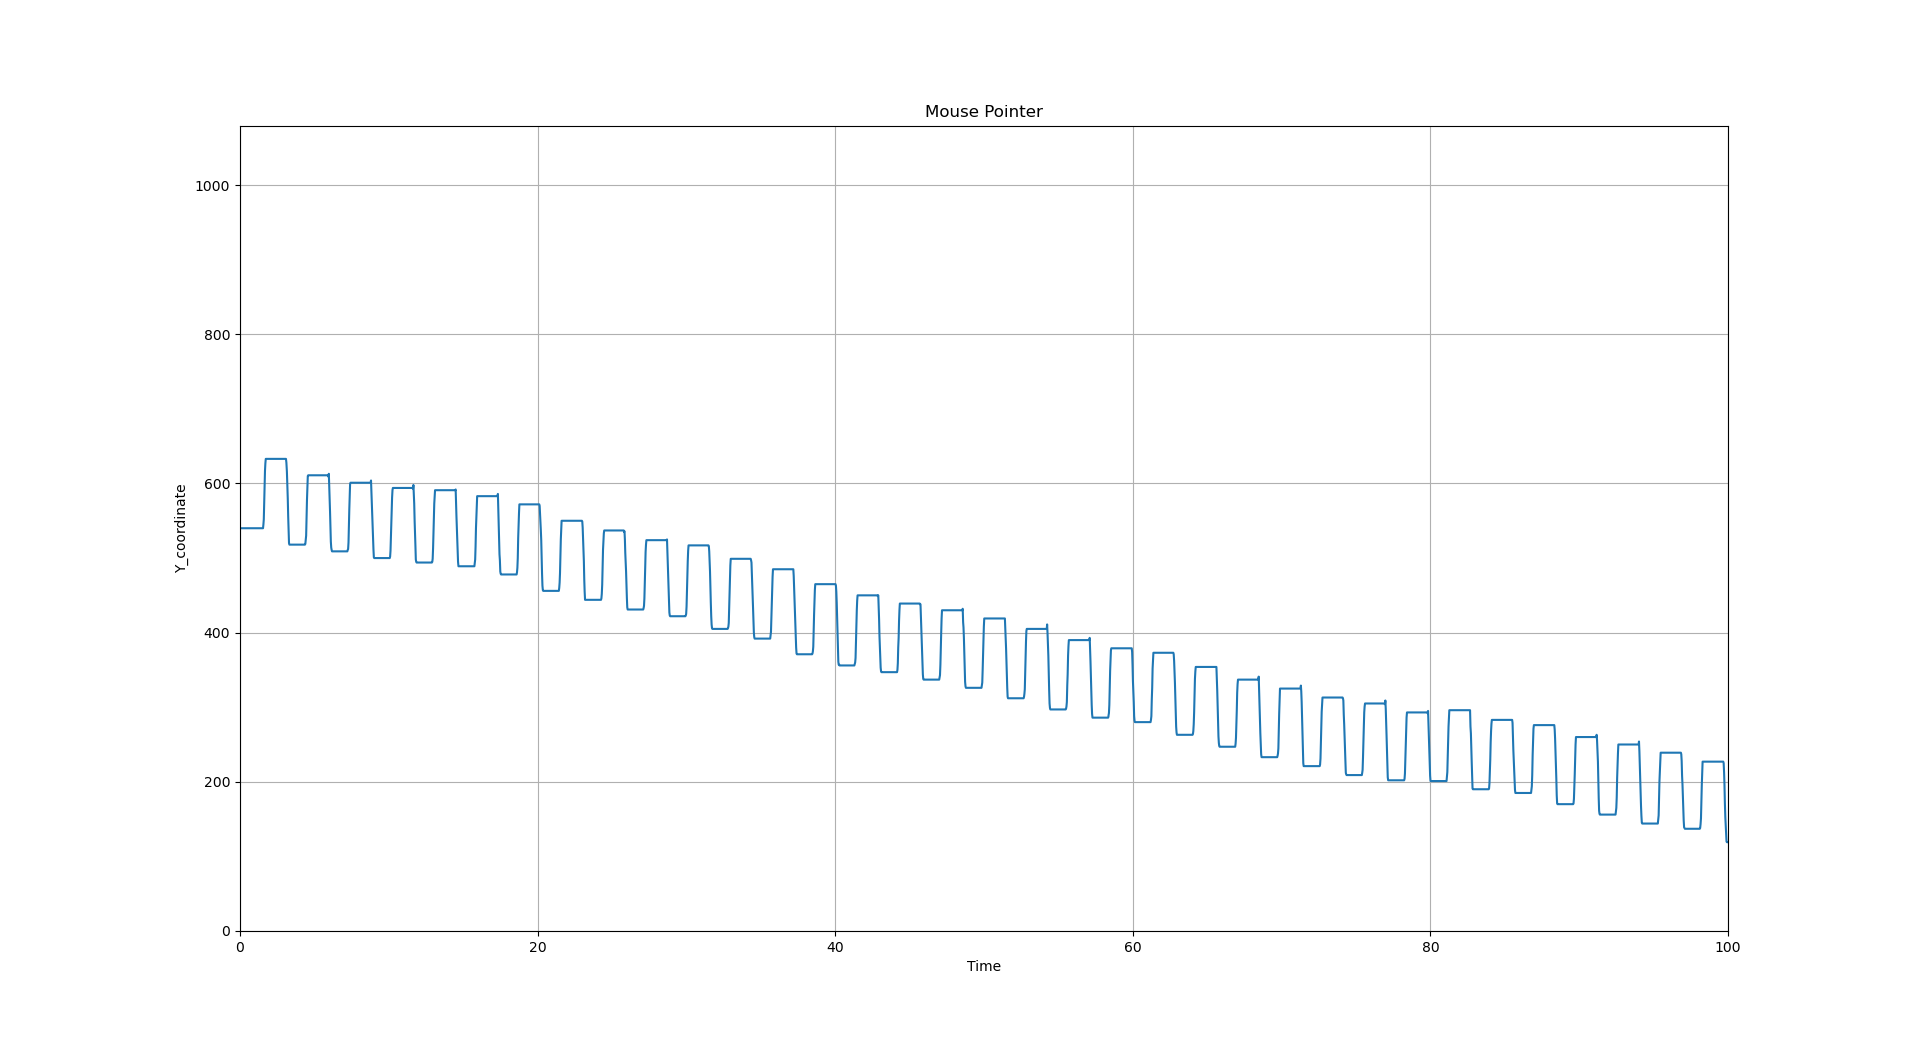

Values plotted in this chart, from the file beside it:
, time, value
0, 0, 540
1, 0.08351, 540.0
2, 0.1154, 540.0
3, 1.068, 540.0
4, 0.629, 540.0
5, 0.6534, 540.0
6, 0.6804, 540.0
7, 0.7093, 540.0
8, 0.7335, 540.0
9, 0.7612, 540.0
10, 0.7865, 540.0
11, 0.8127, 540.0
12, 0.8386, 540.0
13, 0.8645, 540.0
14, 0.8886, 540.0
15, 0.9163, 540.0
16, 0.9401, 540.0
17, 0.9671, 540.0
18, 0.9936, 540.0
19, 1.019, 540.0
20, 1.043, 540.0
21, 1.068, 540.0
22, 1.093, 540.0
23, 1.119, 540.0
24, 1.144, 540.0
25, 1.169, 540.0
26, 1.194, 540.0
27, 1.219, 540.0
28, 1.244, 540.0
29, 1.269, 540.0
30, 1.294, 540.0
31, 1.319, 540.0
32, 1.344, 540.0
33, 1.369, 540.0
34, 1.396, 540.0
35, 1.422, 540.0
36, 1.446, 540.0
37, 1.472, 540.0
38, 1.497, 540.0
39, 1.522, 540.0
40, 1.547, 540.0
41, 1.572, 540.0
42, 1.599, 545.0
43, 1.625, 552.0
44, 1.651, 572.0
45, 1.679, 593.0
46, 1.706, 617.0
47, 1.731, 627.0
48, 1.758, 633.0
49, 1.782, 633.0
50, 1.807, 633.0
51, 1.832, 633.0
52, 1.857, 633.0
53, 1.884, 633.0
54, 1.914, 633.0
55, 1.94, 633.0
56, 1.964, 633.0
57, 1.989, 633.0
58, 2.014, 633.0
59, 2.041, 633.0
... 3,739 more rows
